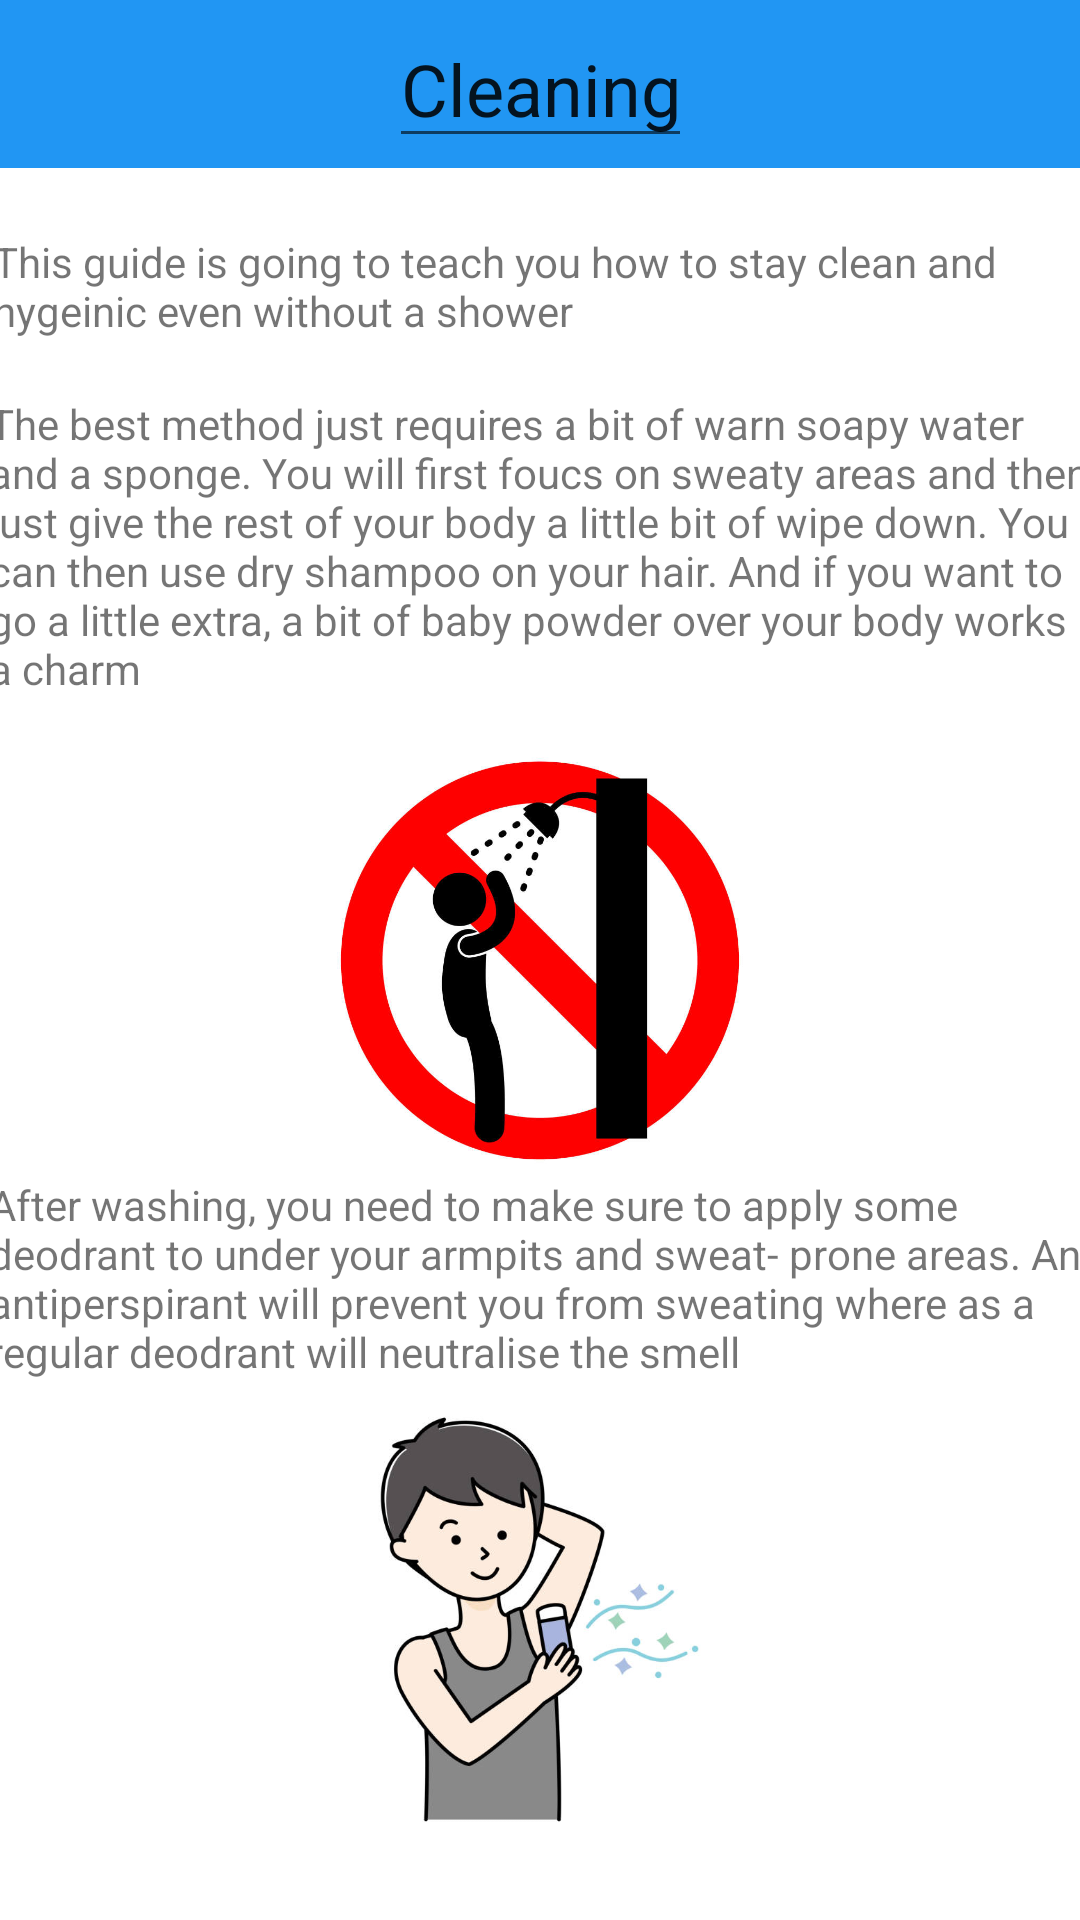

Reconstruct the res/layout file that produces this screen, plus the resources it refers to.
<!-- AndroidManifest.xml: application theme Theme.SynopticProject -->
<!-- res/layout/activity_cleaning.xml -->
<?xml version="1.0" encoding="utf-8"?>
<androidx.coordinatorlayout.widget.CoordinatorLayout xmlns:android="http://schemas.android.com/apk/res/android"
    xmlns:tools="http://schemas.android.com/tools"
    xmlns:app="http://schemas.android.com/apk/res-auto"


    android:layout_width="match_parent"
    android:layout_height="match_parent">

    <androidx.appcompat.widget.Toolbar
        android:id="@+id/toolbar"
        android:layout_width="match_parent"
        android:layout_height="wrap_content"
        android:background="#2196F3"
        android:minHeight="?attr/actionBarSize"
        android:theme="?attr/actionBarTheme" />

    <EditText
        android:id="@+id/editTextTextPersonName2"
        android:layout_width="101dp"
        android:layout_height="wrap_content"
        android:ems="10"
        android:inputType="textPersonName"
        android:text="Cleaning"
        android:textSize="24sp"
        app:layout_anchor="@+id/toolbar"
        app:layout_anchorGravity="center" />

    <androidx.constraintlayout.widget.ConstraintLayout
        android:id="@+id/constraintLayout4"
        android:layout_width="match_parent"
        android:layout_height="match_parent">

        <ImageView
            android:id="@+id/imageView7"
            android:layout_width="196dp"
            android:layout_height="141dp"
            app:layout_constraintBottom_toBottomOf="parent"
            app:layout_constraintEnd_toEndOf="parent"
            app:layout_constraintStart_toStartOf="parent"
            app:layout_constraintTop_toTopOf="parent"
            app:srcCompat="@drawable/shower" />

        <TextView
            android:id="@+id/textView12"
            android:layout_width="366dp"
            android:layout_height="43dp"
            android:text="This guide is going to teach you how to stay clean and hygeinic even without a shower"
            app:layout_constraintBottom_toBottomOf="parent"
            app:layout_constraintEnd_toEndOf="parent"
            app:layout_constraintHorizontal_bias="0.488"
            app:layout_constraintStart_toStartOf="parent"
            app:layout_constraintTop_toTopOf="parent"
            app:layout_constraintVertical_bias="0.13" />

        <TextView
            android:id="@+id/textView13"
            android:layout_width="369dp"
            android:layout_height="121dp"
            android:text="The best method just requires a bit of warn soapy water and a sponge. You will first foucs on sweaty areas and then just give the rest of your body a little bit of wipe down. You can then use dry shampoo on your hair. And if you want to go a little extra, a bit of baby powder over your body works a charm"
            app:layout_constraintBottom_toBottomOf="parent"
            app:layout_constraintEnd_toEndOf="parent"
            app:layout_constraintHorizontal_bias="0.478"
            app:layout_constraintStart_toStartOf="parent"
            app:layout_constraintTop_toTopOf="parent"
            app:layout_constraintVertical_bias="0.254" />

        <TextView
            android:id="@+id/textView14"
            android:layout_width="368dp"
            android:layout_height="81dp"
            android:text="After washing, you need to make sure to apply some deodrant to under your armpits and sweat- prone areas. An antiperspirant will prevent you from sweating where as a regular deodrant will neutralise the smell"
            app:layout_constraintBottom_toBottomOf="parent"
            app:layout_constraintEnd_toEndOf="parent"
            app:layout_constraintHorizontal_bias="0.511"
            app:layout_constraintStart_toStartOf="parent"
            app:layout_constraintTop_toTopOf="parent"
            app:layout_constraintVertical_bias="0.701" />

        <ImageView
            android:id="@+id/imageView9"
            android:layout_width="273dp"
            android:layout_height="139dp"
            app:layout_constraintBottom_toBottomOf="parent"
            app:layout_constraintEnd_toEndOf="parent"
            app:layout_constraintStart_toStartOf="parent"
            app:layout_constraintTop_toTopOf="parent"
            app:layout_constraintVertical_bias="0.939"
            app:srcCompat="@drawable/deodrant" />

    </androidx.constraintlayout.widget.ConstraintLayout>

</androidx.coordinatorlayout.widget.CoordinatorLayout>
<!-- resources referenced by this layout -->
<resources>
  <!-- drawable deodrant: jpg bitmap (drawable, 28212 bytes) -->
  <!-- drawable shower: jpg bitmap (drawable, 67687 bytes) -->
  <style name="Theme.SynopticProject" parent="Theme.MaterialComponents.DayNight.DarkActionBar">
          
          <item name="colorPrimary">@color/purple_500</item>
          <item name="colorPrimaryVariant">@color/purple_700</item>
          <item name="colorOnPrimary">@color/white</item>
          
          <item name="colorSecondary">@color/teal_200</item>
          <item name="colorSecondaryVariant">@color/teal_700</item>
          <item name="colorOnSecondary">@color/black</item>
          
          <item name="android:statusBarColor" tools:targetApi="l">?attr/colorPrimaryVariant</item>
          
      </style>
  <color name="purple_500">#1D65E3</color>
  <color name="purple_700">#000000</color>
  <color name="white">#FFFFFFFF</color>
  <color name="teal_200">#FF03DAC5</color>
  <color name="teal_700">#FF018786</color>
  <color name="black">#FF000000</color>
</resources>
